Labelled photos from "processed", an image-classification folder in ZeiadIbrahim/Egyptian-Artifact-Classifier. The possible labels are: jewellery, pottery, reliefs, statuary, unclassified.

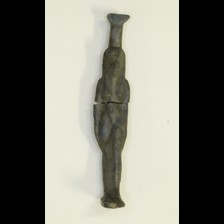
Label: jewellery

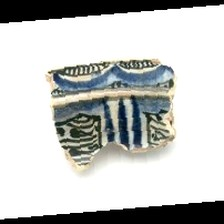
Label: pottery

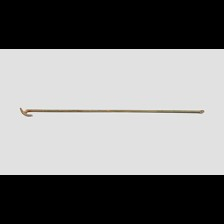
Label: unclassified

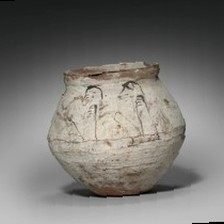
Label: statuary

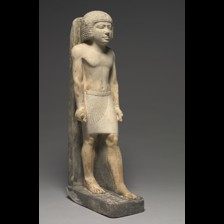
Label: statuary

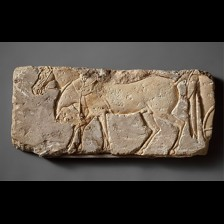
Label: reliefs
